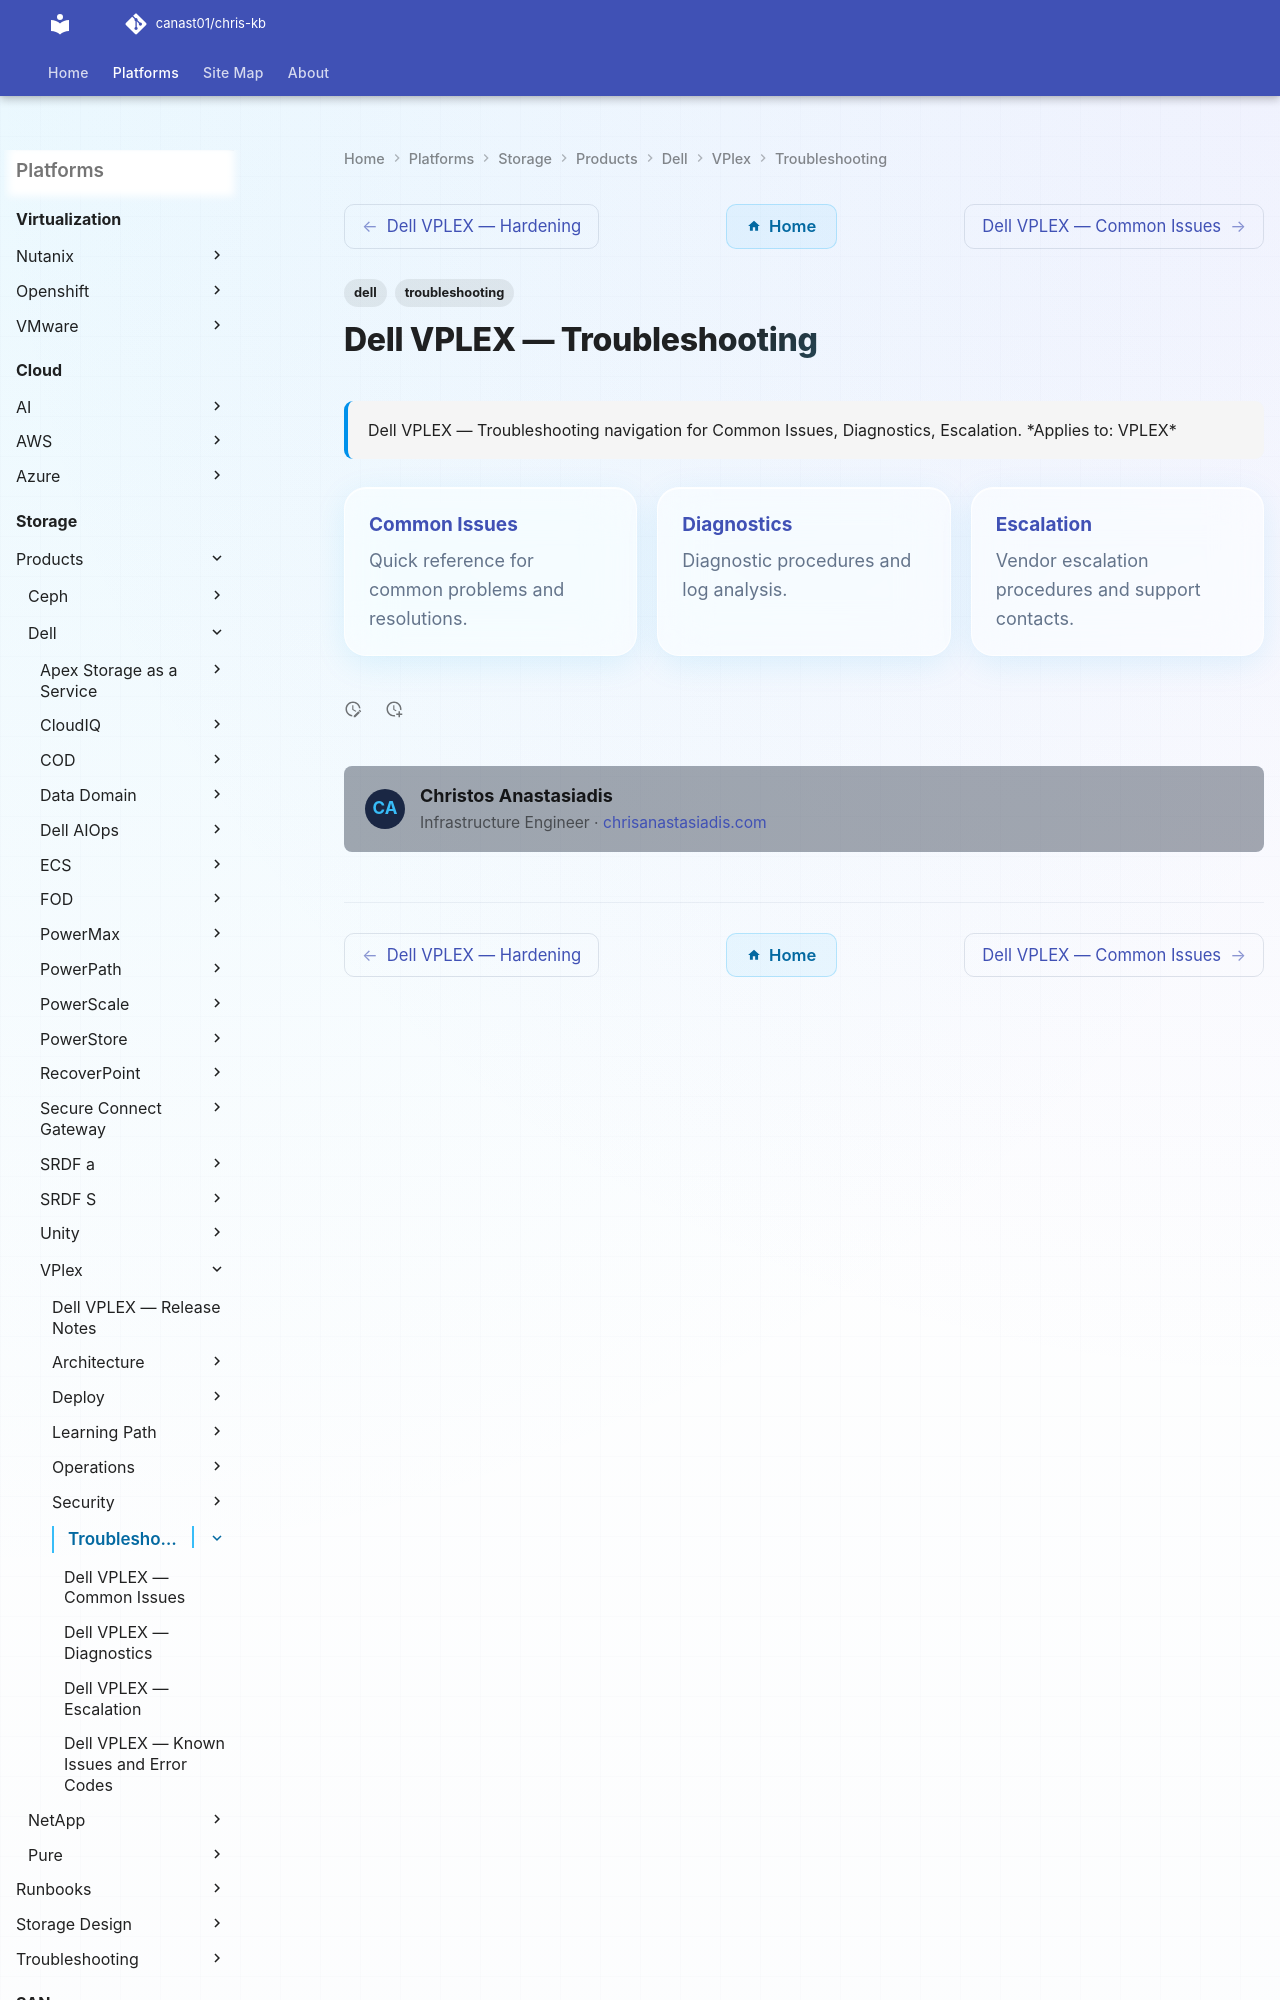

repository: canast01/chris-kb · page: storage/products/dell/vplex/troubleshooting/index.html · generator: mkdocs

---
tags:
  - dell
  - troubleshooting
search:
  boost: 1.5
description: "Dell VPLEX — Troubleshooting navigation for Common Issues, Diagnostics, Escalation."
---
# Dell VPLEX — Troubleshooting

<div class="kb-summary">
Dell VPLEX — Troubleshooting navigation for Common Issues, Diagnostics, Escalation.
